Dataset: DiabeticBahia_split_2 (GitHub, Nour-el-houda34/Diabetic-Retinopathy). Classes: healthy, mild diabetic retinopathy, moderate diabetic retinopathy, proliferate DR, severe diabetic retinopathy.

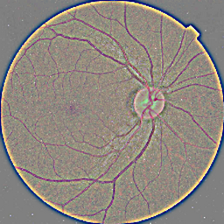
Label: healthy

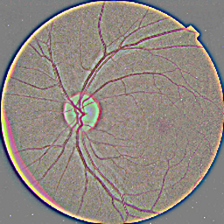
Label: healthy

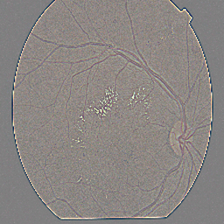
Label: moderate diabetic retinopathy

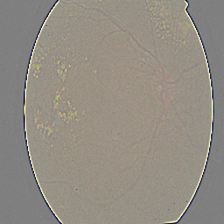
Label: severe diabetic retinopathy

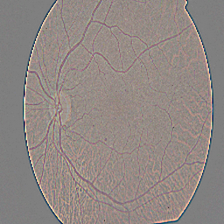
Label: mild diabetic retinopathy

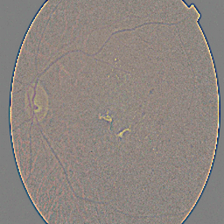
Label: proliferate DR
